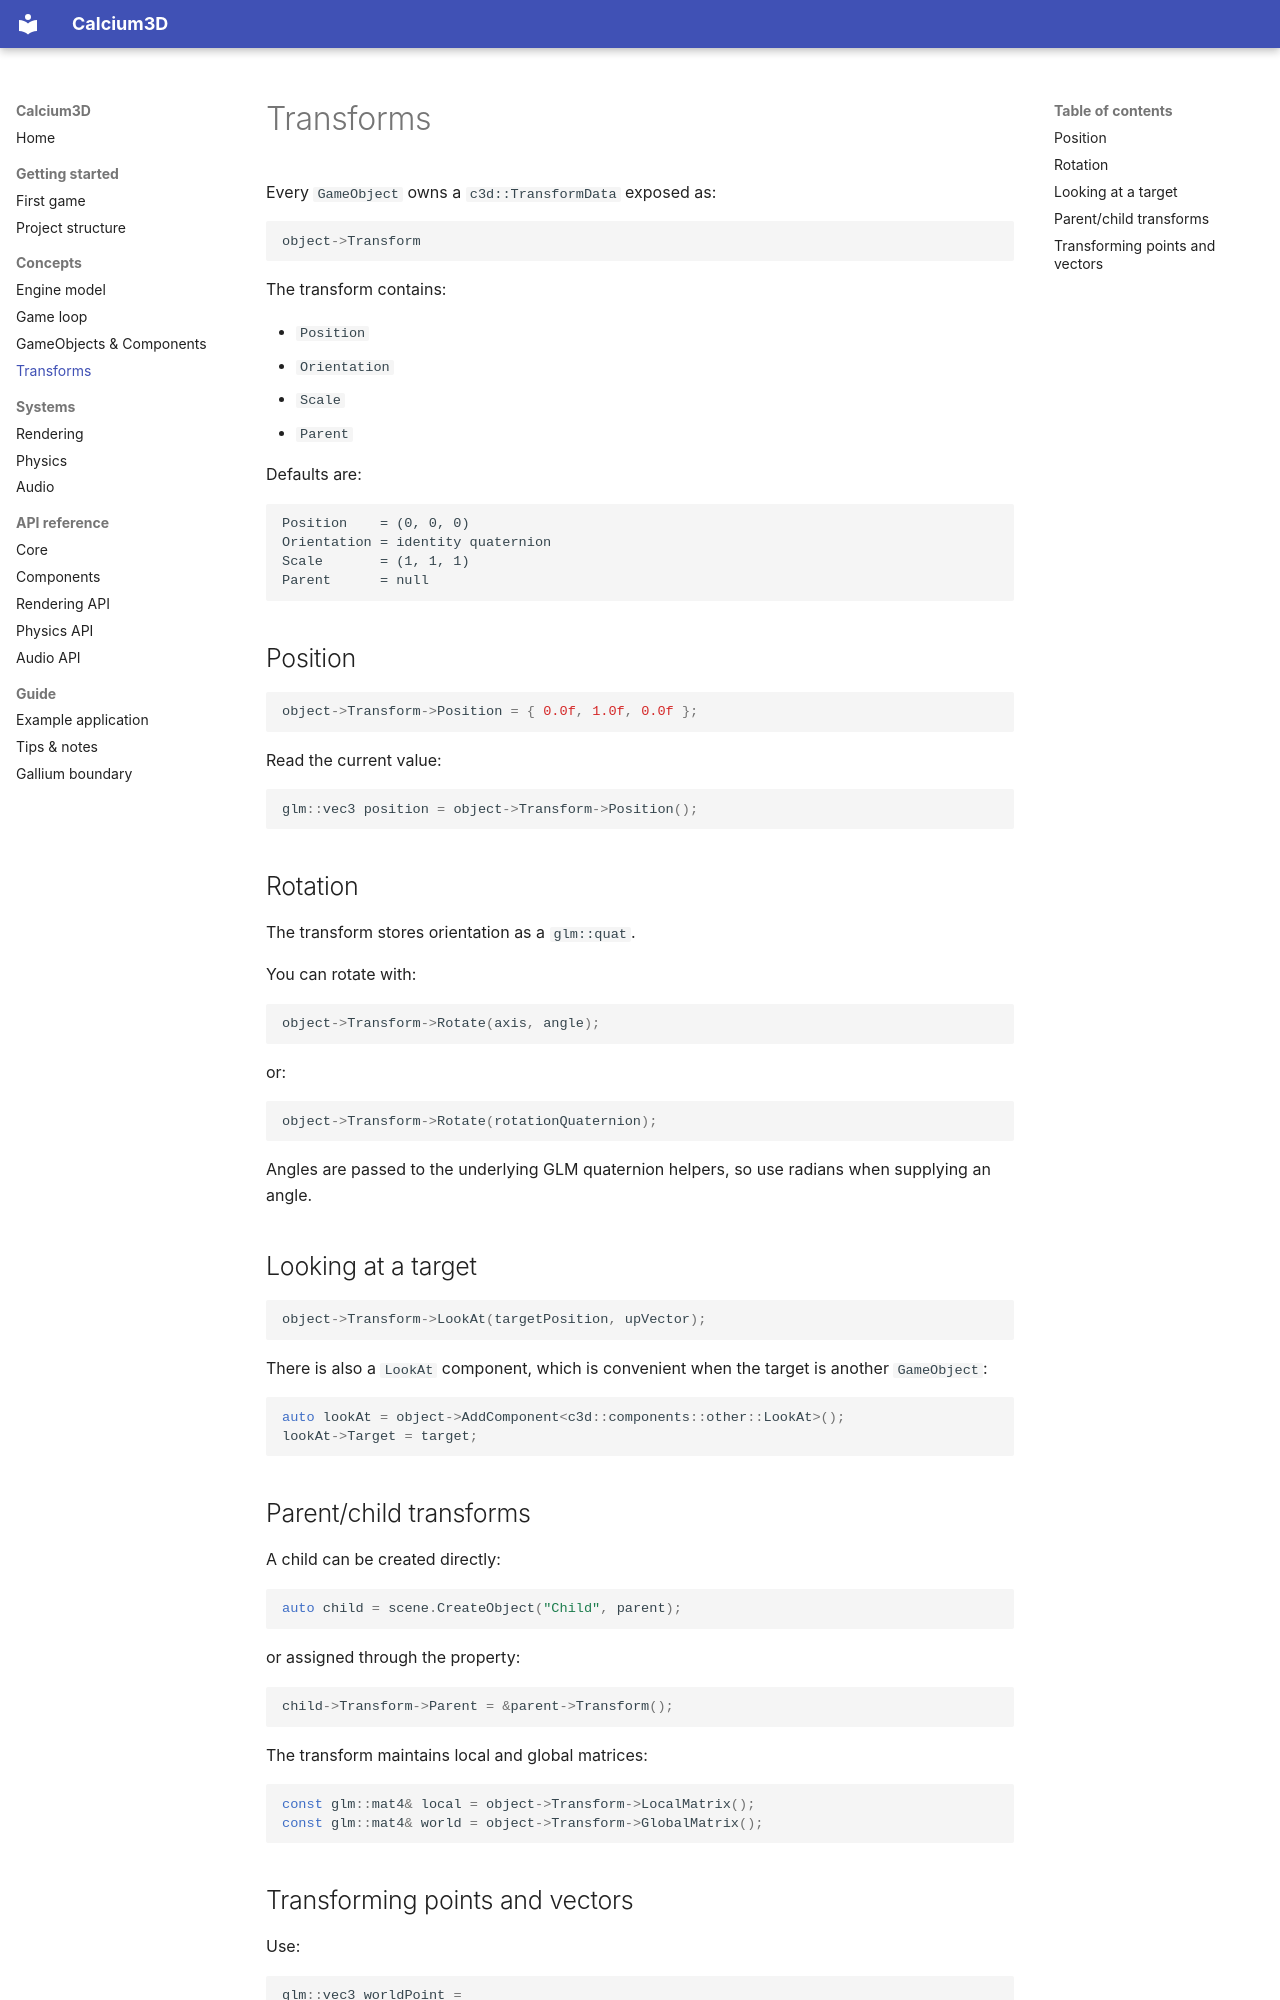

repository: AleX-X07/Pipeline3D · page: transforms/index.html · generator: mkdocs

# Transforms

Every `GameObject` owns a `c3d::TransformData` exposed as:

```cpp
object->Transform
```

The transform contains:

- `Position`
- `Orientation`
- `Scale`
- `Parent`

Defaults are:

```text
Position    = (0, 0, 0)
Orientation = identity quaternion
Scale       = (1, 1, 1)
Parent      = null
```

## Position

```cpp
object->Transform->Position = { 0.0f, 1.0f, 0.0f };
```

Read the current value:

```cpp
glm::vec3 position = object->Transform->Position();
```

## Rotation

The transform stores orientation as a `glm::quat`.

You can rotate with:

```cpp
object->Transform->Rotate(axis, angle);
```

or:

```cpp
object->Transform->Rotate(rotationQuaternion);
```

Angles are passed to the underlying GLM quaternion helpers, so use radians when supplying an angle.

## Looking at a target

```cpp
object->Transform->LookAt(targetPosition, upVector);
```

There is also a `LookAt` component, which is convenient when the target is another `GameObject`:

```cpp
auto lookAt = object->AddComponent<c3d::components::other::LookAt>();
lookAt->Target = target;
```

## Parent/child transforms

A child can be created directly:

```cpp
auto child = scene.CreateObject("Child", parent);
```

or assigned through the property:

```cpp
child->Transform->Parent = &parent->Transform();
```

The transform maintains local and global matrices:

```cpp
const glm::mat4& local = object->Transform->LocalMatrix();
const glm::mat4& world = object->Transform->GlobalMatrix();
```
